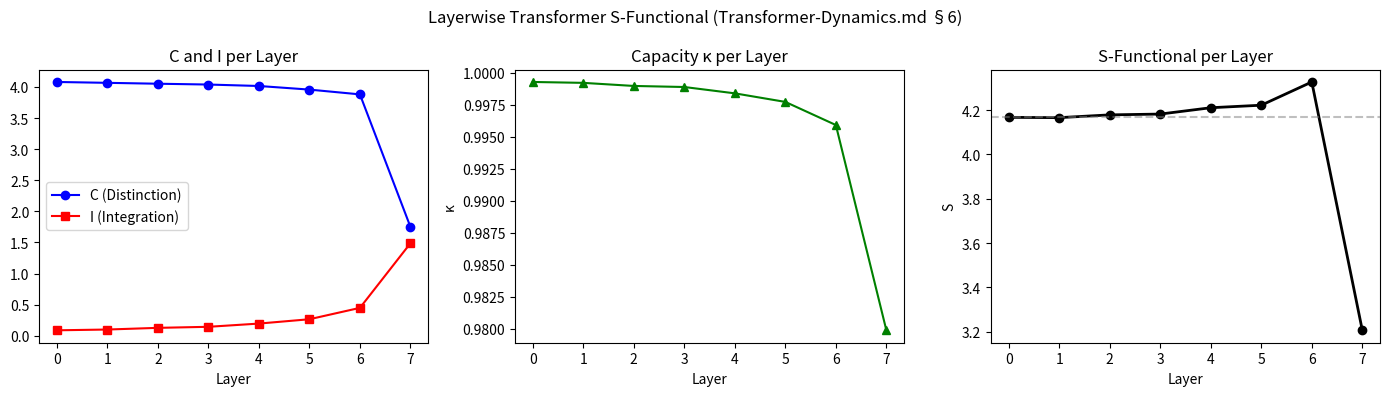

Recreate this plot in Python.
"""
layerwise_transformer.py

Layerwise S-functional simulation for a transformer network.

This module directly validates the hypothesis stated in
``Docs/Transformer-Dynamics.md §6``:

    *Transformer layers approximately evolve to increase S, such that
    S^(l+1) ≥ S^(l).*

We simulate an L-layer transformer by generating attention weights and
predictive distributions that realistically evolve layer-by-layer (early
layers: broad, diffuse; later layers: focused, sharpened).  At the final
layer the softmax forces an output collapse (C drops sharply).

Key public functions
--------------------
compute_layer_metrics(predictive_dists, attention_weights, beta=1.0)
    Compute C, I, κ, S for a single layer — the same formulas as in
    ``Transformer-Dynamics.md`` sections 2–5.

simulate_layerwise(n_layers, seq_len, vocab_size, rng_seed, beta)
    Run the full layerwise simulation and return per-layer arrays of
    C, I, κ, S, ΔS.
"""

from __future__ import annotations

import numpy as np
from typing import Tuple


# ---------------------------------------------------------------------------
# Core layer metric computation (Transformer-Dynamics.md §2–5)
# ---------------------------------------------------------------------------

def _entropy(p: np.ndarray) -> float:
    """Shannon entropy of a discrete distribution."""
    p = p + 1e-12
    p = p / p.sum()
    return float(-np.sum(p * np.log(p)))


def compute_layer_metrics(
    predictive_dists: np.ndarray,
    attention_weights: np.ndarray,
    beta: float = 1.0,
) -> Tuple[float, float, float, float]:
    """Compute C, I, κ, S for one transformer layer.

    Implements the formulas from ``Transformer-Dynamics.md`` §2–5:

    - **C** (Distinction): average predictive entropy across tokens.
    - **I** (Integration): average inverse attention entropy (log n − H_attn).
    - **κ** (Capacity): 1 / (1 + β · mean(Var(α_i))).
    - **S**: C + κ · I.

    Parameters
    ----------
    predictive_dists:
        Shape ``(seq_len, vocab_size)`` — predictive distribution for each
        token.
    attention_weights:
        Shape ``(seq_len, seq_len)`` — row-normalised attention matrix.
    beta:
        Capacity sensitivity parameter.

    Returns
    -------
    (C, I, kappa, S) all floats.
    """
    seq_len = attention_weights.shape[0]

    # Distinction C — predictive entropy per token, averaged
    C = float(np.mean([_entropy(p) for p in predictive_dists]))

    # Integration I — inverse attention entropy per token, averaged
    log_n = np.log(seq_len) if seq_len > 1 else 0.0
    I_tokens = [log_n - _entropy(a) for a in attention_weights]
    I = float(np.mean(I_tokens))

    # Capacity κ — inverse attention variance
    variances = [float(np.var(a)) for a in attention_weights]
    sigma_sq = float(np.mean(variances))
    kappa = 1.0 / (1.0 + beta * sigma_sq)

    S = C + kappa * I
    return C, I, kappa, S


# ---------------------------------------------------------------------------
# Layerwise evolution simulation
# ---------------------------------------------------------------------------

def _softmax(x: np.ndarray) -> np.ndarray:
    """Numerically stable softmax."""
    e = np.exp(x - x.max())
    return e / e.sum()


def _make_attention(seq_len: int, concentration: float, rng: np.random.Generator) -> np.ndarray:
    """Generate a row-normalised attention matrix with given concentration.

    Higher *concentration* → more peaked (focused) rows.
    """
    rows = np.array(
        [rng.dirichlet(np.ones(seq_len) * concentration) for _ in range(seq_len)]
    )
    return rows


def _make_predictive_dists(
    vocab_size: int,
    seq_len: int,
    concentration: float,
    rng: np.random.Generator,
) -> np.ndarray:
    """Generate predictive distributions for each token.

    Higher *concentration* → more uniform (high entropy) distributions.
    """
    return np.array(
        [rng.dirichlet(np.ones(vocab_size) * concentration) for _ in range(seq_len)]
    )


def simulate_layerwise(
    n_layers: int = 8,
    seq_len: int = 16,
    vocab_size: int = 64,
    rng_seed: int = 0,
    beta: float = 1.0,
) -> Tuple[np.ndarray, np.ndarray, np.ndarray, np.ndarray, np.ndarray]:
    """Simulate layer-by-layer S-functional evolution in a transformer.

    Layer dynamics (Transformer-Dynamics.md §6):

    - Early layers: broad predictive distributions (high C) and diffuse
      attention (low I), low κ due to high variance.
    - Middle layers: attention sharpens (I rises), predictive entropy stays
      moderately high, κ improves.  S increases.
    - Final layer: softmax output collapse forces C to drop sharply while I
      stays focused; S resolves the accumulated distinction into one choice.

    Parameters
    ----------
    n_layers:
        Total number of transformer layers to simulate.
    seq_len:
        Number of tokens in the sequence.
    vocab_size:
        Vocabulary size for predictive distributions.
    rng_seed:
        Seed for reproducibility.
    beta:
        Capacity sensitivity (passed to :func:`compute_layer_metrics`).

    Returns
    -------
    (C_layers, I_layers, kappa_layers, S_layers, delta_S)
        Each a 1-D float array of length *n_layers*.
        ``delta_S[0]`` is defined as 0 (no previous layer to diff against).
    """
    rng = np.random.default_rng(rng_seed)

    C_layers = np.zeros(n_layers)
    I_layers = np.zeros(n_layers)
    kappa_layers = np.zeros(n_layers)
    S_layers = np.zeros(n_layers)

    for layer in range(n_layers):
        progress = layer / max(n_layers - 1, 1)  # 0 at layer 0, 1 at final layer

        if layer < n_layers - 1:
            # Predictive distributions: early layers are broad (near-uniform =
            # high Dirichlet concentration alpha → high entropy = high C),
            # gradually sharpening as the model builds context.
            # alpha: 6.0 → 0.8 over the network
            pred_concentration = max(6.0 * (1.0 - progress) + 0.8 * progress, 0.3)

            # Attention: starts diffuse (high alpha → uniform rows → low I),
            # sharpens toward specialised heads (low alpha → peaked rows → high I).
            # alpha: 5.0 → 0.15 over the network
            attn_concentration = max(5.0 * (1.0 - progress) + 0.15 * progress, 0.1)
        else:
            # Final layer: softmax output collapse — predictive distributions
            # become very peaked (low α → low entropy = low C).
            pred_concentration = 0.05
            # Attention stays focused from previous evolution.
            attn_concentration = 0.15

        preds = _make_predictive_dists(vocab_size, seq_len, pred_concentration, rng)
        attns = _make_attention(seq_len, attn_concentration, rng)

        C, I, kappa, S = compute_layer_metrics(preds, attns, beta=beta)
        C_layers[layer] = C
        I_layers[layer] = I
        kappa_layers[layer] = kappa
        S_layers[layer] = S

    delta_S = np.diff(S_layers, prepend=S_layers[0])
    delta_S[0] = 0.0

    return C_layers, I_layers, kappa_layers, S_layers, delta_S


# ---------------------------------------------------------------------------
# Entry point
# ---------------------------------------------------------------------------

if __name__ == "__main__":
    import matplotlib
    matplotlib.use("Agg")
    import matplotlib.pyplot as plt

    C, I, kap, S, dS = simulate_layerwise(n_layers=8, seq_len=16, vocab_size=64)

    print("Layer-by-layer S-functional (Transformer-Dynamics.md §6 validation)")
    print(f"{'Layer':>6}  {'C':>8}  {'I':>8}  {'κ':>8}  {'S':>8}  {'ΔS':>8}")
    for l in range(len(S)):
        print(f"{l:>6}  {C[l]:>8.4f}  {I[l]:>8.4f}  {kap[l]:>8.4f}  {S[l]:>8.4f}  {dS[l]:>+8.4f}")

    # Count layers where S increased (excluding layer 0)
    increases = int((dS[1:] >= 0).sum())
    print(f"\nS increased or held in {increases}/{len(S)-1} layer transitions.")

    fig, axes = plt.subplots(1, 3, figsize=(14, 4))
    fig.suptitle("Layerwise Transformer S-Functional (Transformer-Dynamics.md §6)")
    layers = np.arange(len(S))

    axes[0].plot(layers, C, "b-o", label="C (Distinction)")
    axes[0].plot(layers, I, "r-s", label="I (Integration)")
    axes[0].set_xlabel("Layer")
    axes[0].set_title("C and I per Layer")
    axes[0].legend()

    axes[1].plot(layers, kap, "g-^")
    axes[1].set_xlabel("Layer")
    axes[1].set_ylabel("κ")
    axes[1].set_title("Capacity κ per Layer")

    axes[2].plot(layers, S, "k-o", linewidth=2)
    axes[2].axhline(S[0], linestyle="--", color="gray", alpha=0.5)
    axes[2].set_xlabel("Layer")
    axes[2].set_ylabel("S")
    axes[2].set_title("S-Functional per Layer")

    plt.tight_layout()
    plt.savefig("layerwise_transformer.png", dpi=120)
    print("Saved layerwise_transformer.png")
